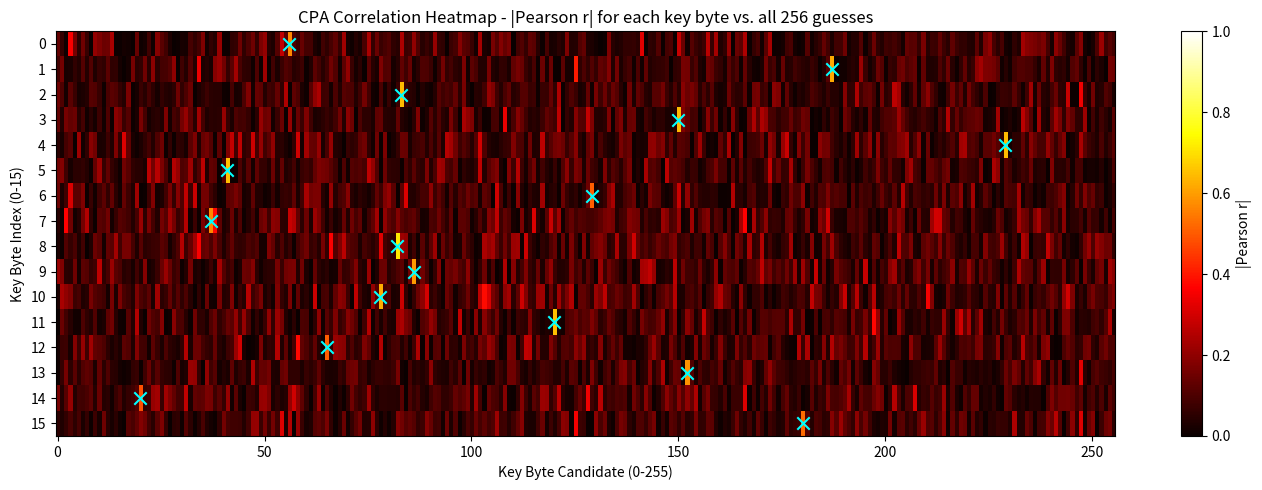
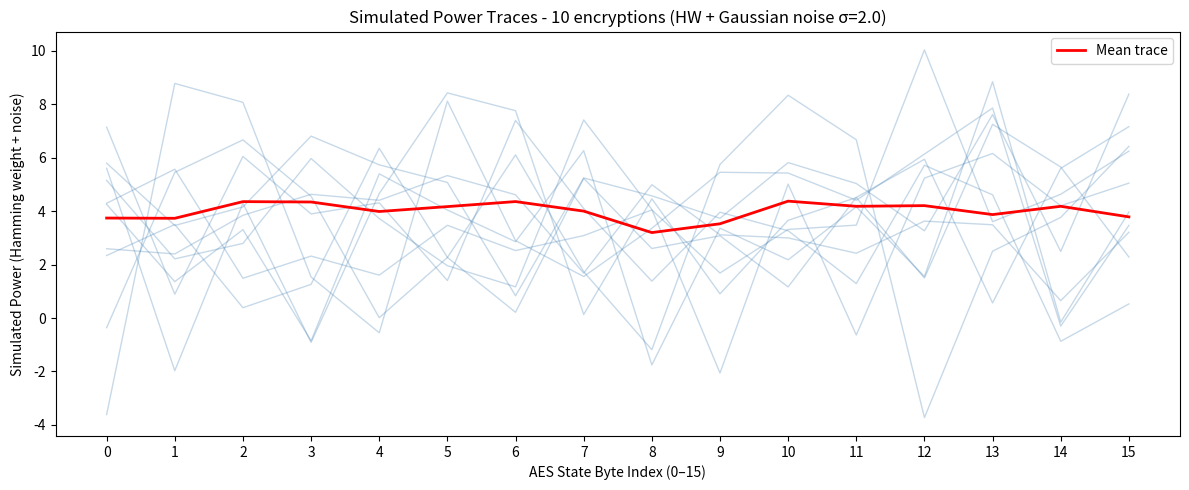

These figures' Python source, in order:
"""
Power consumption leaks information - 
   When a microcontroller processes data, transistors switch
   and each switch costs energy. 
   So instantaneous power draw is proportional to number of bits flipping.
   This is the Hamming weight model.
   As we don't have access to the phyiscal power draw,
   so we need to simulate it.
"""

import numpy as np
import matplotlib.pyplot as plt

NUM_TRACES = 100       # Number of simulated encryptions
NUM_BYTES  = 16        # AES-S128 block size in bytes
NOISE_STD  = 2.0       # Std deviation of Gaussian noise)

# Standard AES-128 S-box

SBOX = np.array([
    0x63,0x7c,0x77,0x7b,0xf2,0x6b,0x6f,0xc5,0x30,0x01,0x67,0x2b,0xfe,0xd7,0xab,0x76,
    0xca,0x82,0xc9,0x7d,0xfa,0x59,0x47,0xf0,0xad,0xd4,0xa2,0xaf,0x9c,0xa4,0x72,0xc0,
    0xb7,0xfd,0x93,0x26,0x36,0x3f,0xf7,0xcc,0x34,0xa5,0xe5,0xf1,0x71,0xd8,0x31,0x15,
    0x04,0xc7,0x23,0xc3,0x18,0x96,0x05,0x9a,0x07,0x12,0x80,0xe2,0xeb,0x27,0xb2,0x75,
    0x09,0x83,0x2c,0x1a,0x1b,0x6e,0x5a,0xa0,0x52,0x3b,0xd6,0xb3,0x29,0xe3,0x2f,0x84,
    0x53,0xd1,0x00,0xed,0x20,0xfc,0xb1,0x5b,0x6a,0xcb,0xbe,0x39,0x4a,0x4c,0x58,0xcf,
    0xd0,0xef,0xaa,0xfb,0x43,0x4d,0x33,0x85,0x45,0xf9,0x02,0x7f,0x50,0x3c,0x9f,0xa8,
    0x51,0xa3,0x40,0x8f,0x92,0x9d,0x38,0xf5,0xbc,0xb6,0xda,0x21,0x10,0xff,0xf3,0xd2,
    0xcd,0x0c,0x13,0xec,0x5f,0x97,0x44,0x17,0xc4,0xa7,0x7e,0x3d,0x64,0x5d,0x19,0x73,
    0x60,0x81,0x4f,0xdc,0x22,0x2a,0x90,0x88,0x46,0xee,0xb8,0x14,0xde,0x5e,0x0b,0xdb,
    0xe0,0x32,0x3a,0x0a,0x49,0x06,0x24,0x5c,0xc2,0xd3,0xac,0x62,0x91,0x95,0xe4,0x79,
    0xe7,0xc8,0x37,0x6d,0x8d,0xd5,0x4e,0xa9,0x6c,0x56,0xf4,0xea,0x65,0x7a,0xae,0x08,
    0xba,0x78,0x25,0x2e,0x1c,0xa6,0xb4,0xc6,0xe8,0xdd,0x74,0x1f,0x4b,0xbd,0x8b,0x8a,
    0x70,0x3e,0xb5,0x66,0x48,0x03,0xf6,0x0e,0x61,0x35,0x57,0xb9,0x86,0xc1,0x1d,0x9e,
    0xe1,0xf8,0x98,0x11,0x69,0xd9,0x8e,0x94,0x9b,0x1e,0x87,0xe9,0xce,0x55,0x28,0xdf,
    0x8c,0xa1,0x89,0x0d,0xbf,0xe6,0x42,0x68,0x41,0x99,0x2d,0x0f,0xb0,0x54,0xbb,0x16
], dtype=np.uint8)

# Calculating hamming weights of bytes

def hamming_weight(byte_array):
    """
    Compute the Hamming weight (number of 1-bits) for each element.
    
    Args:
        byte_array: np.ndarray of dtype uint8
    Returns:
        np.ndarray of ints, same shape as input
    """

    """
    hamming_array = np.array(dtype=np.int32)
    for x in byte_array:
        hamming_array = np.append(hamming_array, bin(x).count('1'))
    
    return hamming_array"""

    # More efficient than above method
    flat_array = byte_array.flatten()
    hw_flat = [bin(x).count('1') for x in flat_array]
    hamming_array = np.array(hw_flat, dtype=np.int32).reshape(byte_array.shape)
        
    return hamming_array

def generate_traces(num_traces, noise_std):
    """
    Simulate power traces for AES-128 Round 1.
    
    Args:
        num_traces: int, number of encryptions to simulate
        noise_std:  float, standard deviation of Gaussian noise
    Returns:
        true_key:   np.ndarray (16,) uint8
        plaintexts: np.ndarray (num_traces, 16) uint8
        traces:     np.ndarray (num_traces, 16) float64
    """
    # Generate random key
    key = np.random.randint(0, 256, size=NUM_BYTES, dtype=np.uint8)
    
    # Generate random plaintexts
    plaintexts = np.random.randint(0, 256, size=(num_traces, NUM_BYTES), dtype=np.uint8)
    
    # Compute intermediate values  ->  SBOX[plaintext ^ key]
    intermediate = plaintexts ^ key
    intermediate_values = SBOX[intermediate]
    
    # Hamming weight + noise
    traces = hamming_weight(intermediate_values).astype(np.float64)
    traces += np.random.normal(0, noise_std, traces.shape)
    
    
    return key, plaintexts, traces



true_key, plaintexts, traces = generate_traces(NUM_TRACES, NOISE_STD)
print(f"True key (hex): {true_key.tobytes().hex()}")
print(f"Plaintexts shape: {plaintexts.shape}")
print(f"Traces shape:     {traces.shape}")
print(f"Trace sample (first 5 values): {traces[0, :5]}")

#Chosen plaintext attack (CPA), single byte attack

def single_byte_attack(plaintexts, traces, byte_index):
    """
    Perform a single-byte CPA attack to recover one byte of the key.
    
    Args:
        plaintexts: np.ndarray (num_traces, 16) uint8
        traces:     np.ndarray (num_traces, 16) float64
        byte_index: int, which byte position to attack (0-15)
    Returns:
        best_guess:    int (0-255), the recovered key byte
        correlations:  np.ndarray (256,), correlation for each guess
    """
    pearson_correlations = np.zeros(256)

    for guess in range(256):
        hypothetical_intermediate = SBOX[plaintexts[:, byte_index] ^ guess]
        hypothetical_weight = hamming_weight(hypothetical_intermediate)
        # Compute Pearson correlation
        pearson_correlations[guess] = np.corrcoef(hypothetical_weight, traces[:, byte_index])[0, 1]
    best_guess = np.argmax(np.abs(pearson_correlations))
    return best_guess, pearson_correlations

#loop over all bytes to recover the full key
def attack_full_key(plaintexts, traces, true_key):
    """
    Recover all 16 bytes of the AES-128 key.
    
    Returns:
        recovered_key: np.ndarray (16,) uint8
        all_correlations: np.ndarray (16, 256) float64 - Pearson r for every byte/guess pair
    """
    recovered_key = np.zeros(16, dtype=np.uint8)
    all_correlations = np.zeros((NUM_BYTES, 256), dtype=np.float64)

    for j in range(NUM_BYTES):
        guess, corrs = single_byte_attack(plaintexts, traces, j)
        recovered_key[j] = guess
        all_correlations[j] = corrs
        match = 'Y' if guess == true_key[j] else 'N'
        print(f'  Byte {j:2d} — Recovered: 0x{guess:02x}  Actual: 0x{true_key[j]:02x}  {match}  (corr: {corrs[guess]:.4f})')

    return recovered_key, all_correlations


true_key, plaintexts, traces = generate_traces(NUM_TRACES, NOISE_STD)
print(f'True key (hex): {true_key.tobytes().hex()}\n')
recovered, all_correlations = attack_full_key(plaintexts, traces, true_key)
print(f'\nTrue key: {true_key.tobytes().hex()}')
print(f'Recovered key: {recovered.tobytes().hex()}')
correct = np.sum(recovered == true_key)
print(f'Correct bytes: {correct}/16  |  Full match: {np.array_equal(true_key, recovered)}')

#Visualize correlation for key guess


# -- Correlations heatmap --
# Rows = key byte index (0-15), columns = guess (0-255)
# Cell value = |Pearson r| between hypothetical hamming weight model and actual trace column.
# The true key byte should appear as the brightest cell in each row.

fig, ax = plt.subplots(figsize=(14, 5))

im = ax.imshow(
    np.abs(all_correlations),
    aspect='auto',
    cmap='hot',
    vmin=0,
    vmax=1,
    origin='upper',
)

for byte_idx in range(NUM_BYTES):
    ax.scatter(
        true_key[byte_idx], byte_idx,
        marker='x', color='cyan', s=80, linewidths=1.5, zorder=5,
        label='True key byte' if byte_idx == 0 else None,
    )

ax.set_title('CPA Correlation Heatmap - |Pearson r| for each key byte vs. all 256 guesses')
ax.set_xlabel('Key Byte Candidate (0-255)')
ax.set_ylabel('Key Byte Index (0-15)')
ax.set_yticks(range(NUM_BYTES))
plt.colorbar(im, ax=ax, label='|Pearson r|')
plt.tight_layout()
#plt.savefig('cpa_heatmap.png', dpi=150, bbox_inches='tight')
plt.show()

# -- Power traces plot --
# Each line is one simulated encryption's power draw across the 16 AES S-box positions.
# The spread between traces at each byte comes from different plaintexts hitting different
# Hamming weights. The mean trace shows the average power per byte position.

NUM_TRACES_TO_PLOT = 10

fig, ax = plt.subplots(figsize=(12, 5))

for i in range(NUM_TRACES_TO_PLOT):
    ax.plot(range(NUM_BYTES), traces[i], color='steelblue', alpha=0.3, linewidth=1)

mean_trace = traces.mean(axis=0)
ax.plot(range(NUM_BYTES), mean_trace, color='red', linewidth=2, label='Mean trace')

ax.set_title(f'Simulated Power Traces - {NUM_TRACES_TO_PLOT} encryptions (HW + Gaussian noise σ={NOISE_STD})')
ax.set_xlabel('AES State Byte Index (0–15)')
ax.set_ylabel('Simulated Power (Hamming weight + noise)')
ax.set_xticks(range(NUM_BYTES))
ax.legend()
plt.tight_layout()
plt.savefig('power_traces.png', dpi=150, bbox_inches='tight')
plt.show()
